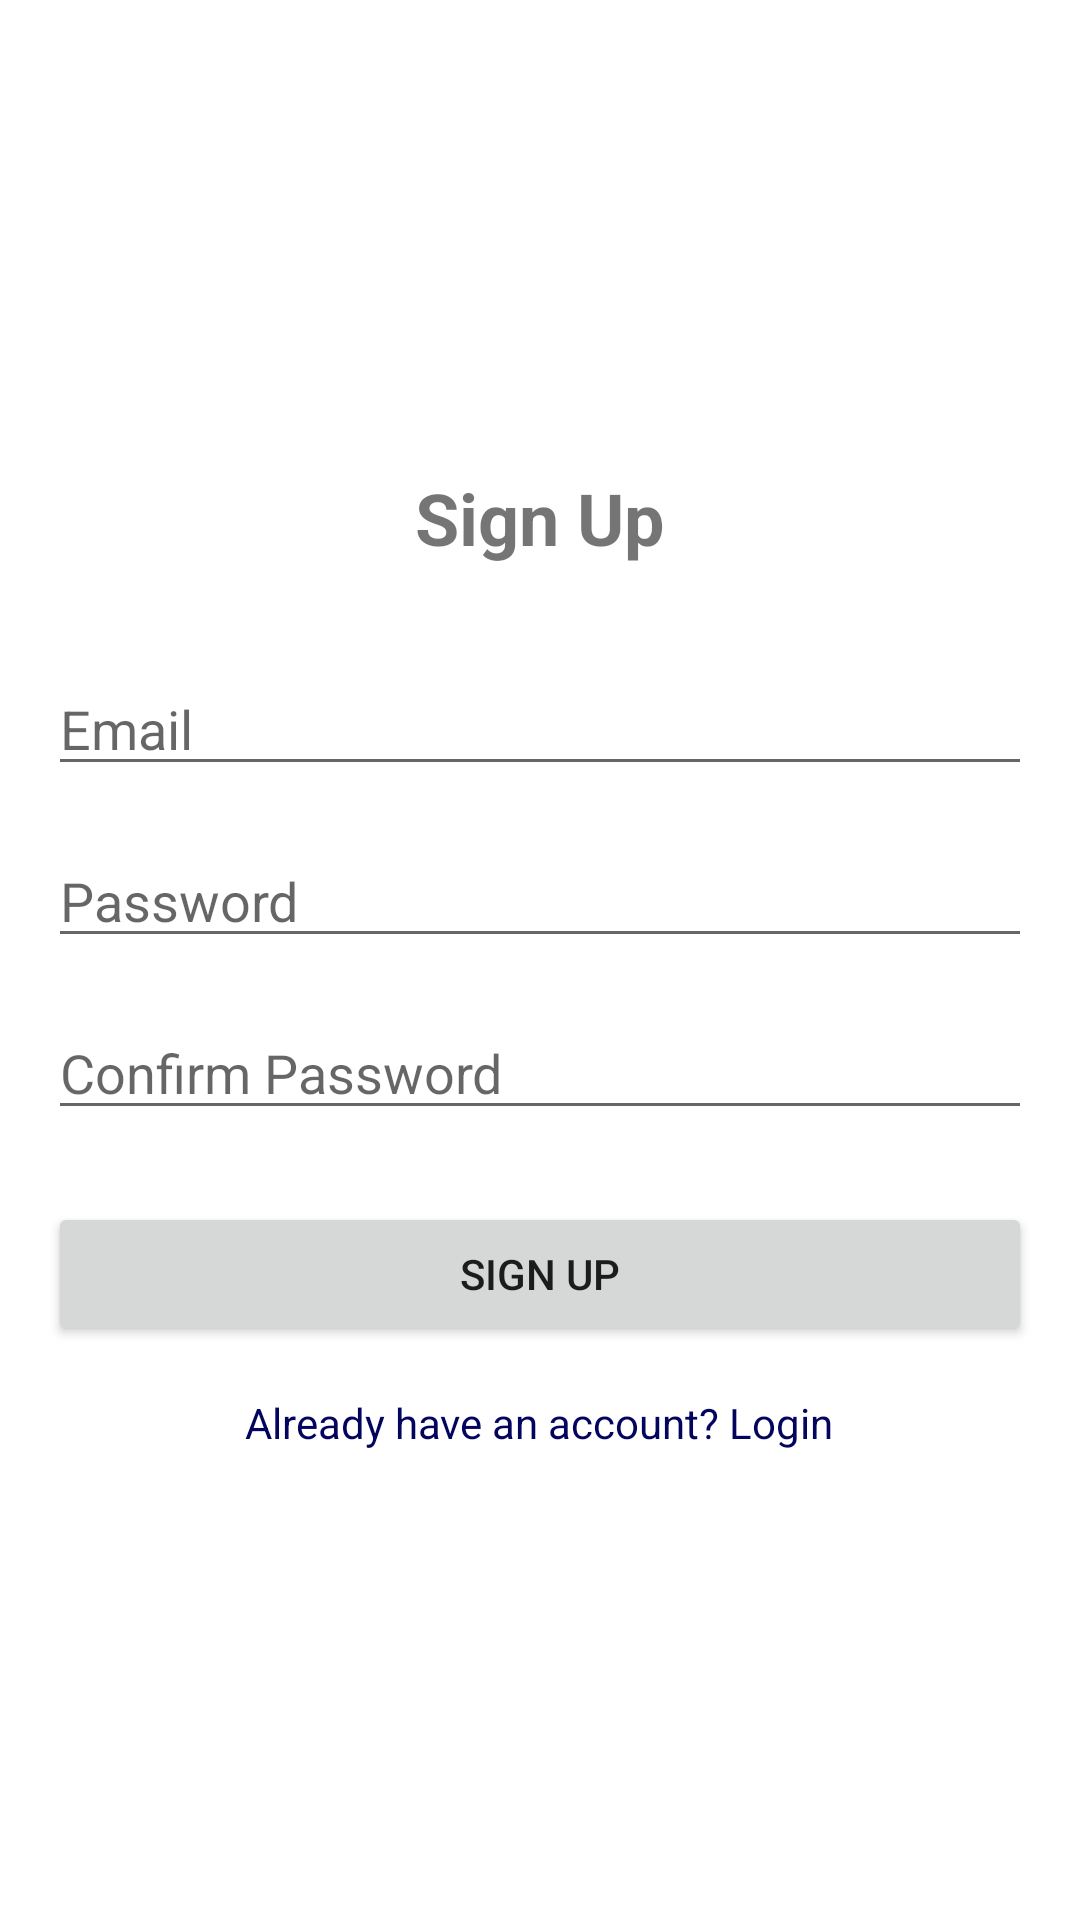

Reconstruct the res/layout file that produces this screen, plus the resources it refers to.
<!-- AndroidManifest.xml: application theme Theme.Bmi_health_measure -->
<!-- res/layout/activity_signup.xml -->
<LinearLayout xmlns:android="http://schemas.android.com/apk/res/android"
    android:layout_width="match_parent"
    android:layout_height="match_parent"
    android:orientation="vertical"
    android:padding="16dp"
    android:gravity="center">

    <TextView
        android:layout_width="wrap_content"
        android:layout_height="wrap_content"
        android:text="Sign Up"
        android:textSize="24sp"
        android:textStyle="bold"
        android:layout_marginBottom="32dp"/>

    <EditText
        android:id="@+id/signup_email"
        android:layout_width="match_parent"
        android:layout_height="wrap_content"
        android:hint="Email"
        android:inputType="textEmailAddress"
        android:layout_marginBottom="16dp"/>

    <EditText
        android:id="@+id/signup_password"
        android:layout_width="match_parent"
        android:layout_height="wrap_content"
        android:hint="Password"
        android:inputType="textPassword"
        android:layout_marginBottom="16dp"/>

    <EditText
        android:id="@+id/signup_confirm"
        android:layout_width="match_parent"
        android:layout_height="wrap_content"
        android:hint="Confirm Password"
        android:inputType="textPassword"
        android:layout_marginBottom="24dp"/>

    <Button
        android:id="@+id/signup_button"
        android:layout_width="match_parent"
        android:layout_height="wrap_content"
        android:text="Sign Up"
        android:layout_marginBottom="16dp"/>

    <TextView
        android:id="@+id/loginRedirectText"
        android:layout_width="wrap_content"
        android:layout_height="wrap_content"
        android:text="Already have an account? Login"
        android:textColor="#03045E"/>

    
    <ProgressBar
        android:id="@+id/progressBar"
        android:layout_width="wrap_content"
        android:layout_height="wrap_content"
        android:layout_centerInParent="true"
        android:visibility="gone" />

</LinearLayout>
<!-- resources referenced by this layout -->
<resources>
  <style name="Theme.Bmi_health_measure" parent="Base.Theme.Bmi_health_measure" />
  <style name="Base.Theme.Bmi_health_measure" parent="Theme.MaterialComponents.DayNight.NoActionBar">
          
          
          <item name="colorPrimary">@color/my_light_primary</item>
          <item name="colorPrimaryVariant">@color/my_primary_variant</item>
          <item name="colorOnPrimary">@color/white</item>
          <item name="colorSecondary">@color/my_secondary_color</item>
      </style>
  <color name="my_light_primary">#6200EE</color>
  <color name="my_primary_variant">#3700B3</color>
  <color name="white">#FFFFFFFF</color>
  <color name="my_secondary_color">#03DAC6</color>
</resources>
